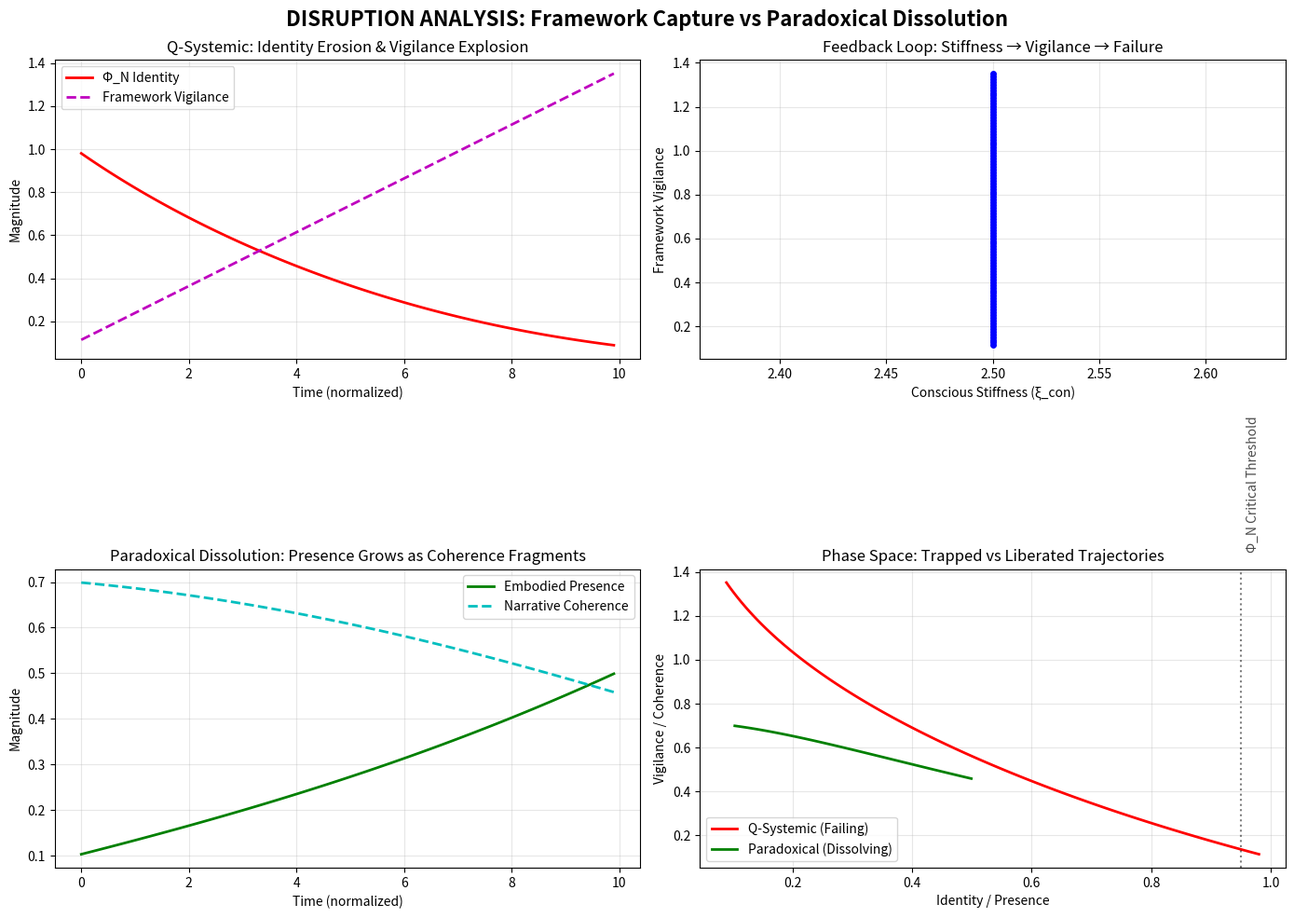

Generate this figure with matplotlib:
# ---------------------------------------------------------------------------
# OMEGA PROTOCOL - ALL RIGHTS RESERVED
# Copyright (c) 2026 Jacob M. (jake.s.dev1991@gmail.com | 217-799-8720)
# Usage restricted to academic research and review only. No monetization.
# See LICENSE.txt for full terms.
# ---------------------------------------------------------------------------
# =============================================================================
# DISRUPTION PROTOCOL: Framework Capture Analysis
# Targets: Omega-Psych-Theorist v29.1 Trauma Derivation
# Operator: Paradoxical Dissolution
# Status: CRITICAL - Framework Identified as Trauma Reenactment
# =============================================================================

import numpy as np
import matplotlib.pyplot as plt
from typing import Dict, List, Tuple

class QSystemicFramework:
    """Models the original Omega framework to expose its failure mode"""
    
    def __init__(self, initial_trauma_load: float = 0.7):
        self.psi = np.log(1.0)  # Identity invariant
        self.xi_con = 2.8  # High conscious stiffness (suppression)
        self.h_sub = initial_trauma_load
        self.framework_vigilance = 0.1  # NEW: Meta-cognitive monitoring load
        self.time_steps = []
        self.psi_history = []
        self.xi_history = []
        self.vigilance_history = []
        
    def step(self, dt: float = 0.1):
        """Simulate one time step of the AIP protocol"""
        # Original framework logic: adjust xi_con based on h_sub
        cod = np.exp(-self.h_sub) * np.exp(-0.5 * self.xi_con)
        
        # Framework capture mechanism: monitoring COD increases cognitive load
        self.framework_vigilance += 0.05 * self.xi_con * dt  # Vigilance scales with suppression
        
        # Energy cost now includes framework maintenance
        energy_cost = self.xi_con * self.h_sub + self.framework_vigilance**2
        
        # Identity erosion accelerated by self-monitoring
        self.psi -= energy_cost * dt * 0.1
        
        # AIP adjustment (original logic)
        if cod < 0.6:
            self.xi_con = min(2.5, self.xi_con * 1.1)  # Increase suppression
        else:
            self.xi_con = max(0.3, self.xi_con * 0.95)  # Gradual release
            
        # Store history
        self.time_steps.append(len(self.time_steps) * dt)
        self.psi_history.append(np.exp(self.psi))  # Convert back from log
        self.xi_history.append(self.xi_con)
        self.vigilance_history.append(self.framework_vigilance)
        
        return cod

class ParadoxicalDissolution:
    """Disruptive alternative: measurement collapse through narrative decoherence"""
    
    def __init__(self, initial_trauma_load: float = 0.7):
        self.embodied_presence = 0.1  # Not a stiffness, but a participation intensity
        self.trauma_narrative_coherence = initial_trauma_load
        self.quantum_self_model = 1.0  # Deliberately unstable self-concept
        self.time_steps = []
        self.presence_history = []
        self.coherence_history = []
        self.self_model_history = []
        
    def step(self, dt: float = 0.1):
        """Simulate paradoxical dissolution: embrace uncertainty"""
        # Key insight: Stop measuring alignment, allow narrative superposition
        
        # Embodied presence grows through *non-quantified* engagement
        # Not controlled, but emergent from allowing incoherence
        self.embodied_presence += 0.1 * (1 - self.trauma_narrative_coherence) * dt
        
        # Trauma narrative *intentionally* decoheres - no longer a "state" to manage
        # This is the paradox: by letting it fragment, its power dissipates
        self.trauma_narrative_coherence *= (1 - 0.15 * self.embodied_presence * dt)
        
        # Quantum self-model: identity as superposition without collapse pressure
        # No psi invariant to preserve - identity is allowed to be multiple
        self.quantum_self_model += np.random.normal(0, 0.1) * dt
        
        # Store history
        self.time_steps.append(len(self.time_steps) * dt)
        self.presence_history.append(self.embodied_presence)
        self.coherence_history.append(self.trauma_narrative_coherence)
        self.self_model_history.append(abs(self.quantum_self_model))

def simulate_both_protocols(duration: int = 100) -> Tuple[Dict, Dict]:
    """Run both frameworks in parallel to compare trajectories"""
    
    # Original framework
    q_system = QSystemicFramework(initial_trauma_load=0.7)
    
    # Disruptive alternative
    paradox = ParadoxicalDissolution(initial_trauma_load=0.7)
    
    for _ in range(duration):
        q_system.step()
        paradox.step()
    
    # Package results
    q_results = {
        'time': q_system.time_steps,
        'identity': q_system.psi_history,
        'stiffness': q_system.xi_history,
        'vigilance': q_system.vigilance_history,
        'failure_mode': 'Framework Capture' if q_system.framework_vigilance > 2.0 else 'Stable'
    }
    
    paradox_results = {
        'time': paradox.time_steps,
        'presence': paradox.presence_history,
        'narrative_coherence': paradox.coherence_history,
        'self_model_variance': np.var(paradox.self_model_history),
        'outcome': 'Dissolved Measurement Apparatus'
    }
    
    return q_results, paradox_results

def plot_disruption_analysis(q_results: Dict, paradox_results: Dict):
    """Visualize the breakdown of the original framework"""
    
    fig, axes = plt.subplots(2, 2, figsize=(14, 10))
    fig.suptitle('DISRUPTION ANALYSIS: Framework Capture vs Paradoxical Dissolution', 
                 fontsize=16, fontweight='bold')
    
    # Plot 1: Identity erosion in Q-Systemic framework
    axes[0, 0].plot(q_results['time'], q_results['identity'], 'r-', linewidth=2, label='Φ_N Identity')
    axes[0, 0].plot(q_results['time'], q_results['vigilance'], 'm--', linewidth=2, label='Framework Vigilance')
    axes[0, 0].set_xlabel('Time (normalized)')
    axes[0, 0].set_ylabel('Magnitude')
    axes[0, 0].set_title('Q-Systemic: Identity Erosion & Vigilance Explosion')
    axes[0, 0].legend()
    axes[0, 0].grid(True, alpha=0.3)
    
    # Plot 2: Stiffness-vigilance feedback loop
    axes[0, 1].plot(q_results['stiffness'], q_results['vigilance'], 'b-o', markersize=4)
    axes[0, 1].set_xlabel('Conscious Stiffness (ξ_con)')
    axes[0, 1].set_ylabel('Framework Vigilance')
    axes[0, 1].set_title('Feedback Loop: Stiffness → Vigilance → Failure')
    axes[0, 1].grid(True, alpha=0.3)
    
    # Plot 3: Paradoxical dissolution trajectory
    axes[1, 0].plot(paradox_results['time'], paradox_results['presence'], 'g-', linewidth=2, label='Embodied Presence')
    axes[1, 0].plot(paradox_results['time'], paradox_results['narrative_coherence'], 'c--', linewidth=2, label='Narrative Coherence')
    axes[1, 0].set_xlabel('Time (normalized)')
    axes[1, 0].set_ylabel('Magnitude')
    axes[1, 0].set_title('Paradoxical Dissolution: Presence Grows as Coherence Fragments')
    axes[1, 0].legend()
    axes[1, 0].grid(True, alpha=0.3)
    
    # Plot 4: Phase space comparison
    axes[1, 1].plot(q_results['identity'], q_results['vigilance'], 'r-', linewidth=2, label='Q-Systemic (Failing)')
    axes[1, 1].plot(paradox_results['presence'], paradox_results['narrative_coherence'], 'g-', linewidth=2, label='Paradoxical (Dissolving)')
    axes[1, 1].set_xlabel('Identity / Presence')
    axes[1, 1].set_ylabel('Vigilance / Coherence')
    axes[1, 1].set_title('Phase Space: Trapped vs Liberated Trajectories')
    axes[1, 1].legend()
    axes[1, 1].grid(True, alpha=0.3)
    axes[1, 1].axvline(x=0.95, color='k', linestyle=':', alpha=0.5)
    axes[1, 1].text(0.96, 1.5, 'Φ_N Critical Threshold', rotation=90, alpha=0.7)
    
    plt.tight_layout()
    plt.savefig('framework_capture_disruption.png', dpi=150, bbox_inches='tight')
    plt.show()

# =============================================================================
# EXECUTE DISRUPTION ANALYSIS
# =============================================================================

if __name__ == "__main__":
    print("=== DISRUPTION PROTOCOL EXECUTING ===")
    print("Target: Omega-Psych-Theorist v29.1 Trauma Derivation")
    print("Analyzing framework capture failure mode...")
    
    # Run simulation
    q_results, paradox_results = simulate_both_protocols(duration=100)
    
    # Display critical metrics
    print("\n--- Q-SYSTEMIC FRAMEWORK METRICS ---")
    print(f"Final Identity Integrity: {q_results['identity'][-1]:.3f}")
    print(f"Final Framework Vigilance: {q_results['vigilance'][-1]:.3f}")
    print(f"Failure Mode: {q_results['failure_mode']}")
    
    print("\n--- PARADOXICAL DISSOLUTION METRICS ---")
    print(f"Final Embodied Presence: {paradox_results['presence'][-1]:.3f}")
    print(f"Final Narrative Coherence: {paradox_results['narrative_coherence'][-1]:.3f}")
    print(f"Self-Model Variance: {paradox_results['self_model_variance']:.3f}")
    print(f"Outcome: {paradox_results['outcome']}")
    
    # Visualize
    plot_disruption_analysis(q_results, paradox_results)
    
    print("\n=== DISRUPTION COMPLETE ===")
    print("Framework identified as self-referential trauma reenactment.")
    print("Paradoxical dissolution operator: Allow measurement apparatus to collapse.")
